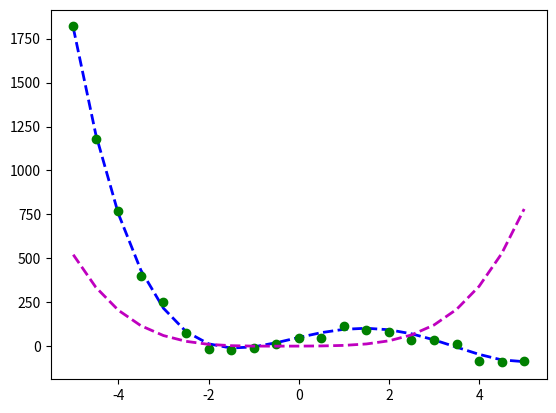

This figure's Python source: (Note: this script raises an exception after producing the figure.)
#!/usr/bin/env python3
# -*- coding: utf-8 -*-
"""
Created on Thu Apr 25 11:49:53 2019

[redacted]
"""

"""Fit a polynomial to a given set of data points using optimization."""

import pandas as pd
import matplotlib.pyplot as plt
import numpy as np
import scipy.optimize as spo

def error_poly(C, data):
    """Compute error between given polynomial and observed data.
    
    Parameters
    ----------
    C: numpy.poly1d object or equivalent array representing polynomial coefficients
    data: 2D array where each row is a point (x, y)
    """
    # Metric: Sum of squared Y-axis differences
    err = np.sum((data[:,1] - np.polyval(C, data[:,0])) ** 2)
    return err

def fit_poly(data, error_func, degree=4):
    """Fit a polynomial to given data, using a supplied error function.
    
    Parameters
    ---------
    data: 2D array where each row is a point (X, Y)
    error_func: function that computes the error between a polynomial and observed data
    
    Returns polynomial that minimizes the error function.
    """
    # Generate initial guess for polynomial model (all coeffs = 1)
    Cguess = np.poly1d(np.ones(degree+1, dtype=np.float32))
    
    # Plot initial guess (optional)
    x = np.linspace(-5, 5, 21)
    plt.plot(x, np.polyval(Cguess, x), 'm--', linewidth=2.0, label="Initial guess")
    
    # Call optimizer to minimize error function
    result = spo.minimize(error_func, Cguess, args=(data,), method='SLSQP', options={'disp': True})
    return np.poly1d(result.x) # convert optimal result into a poly1d object and return
    

def test_run():
   # Define original polynomial
   Corig = np.poly1d(np.float32([1.5, -10, -5, 60, 50]))
   print("Original polynomial:\n{}".format(Corig))
   Xorig = np.linspace(-5, 5, 21)
   Yorig = np.polyval(Corig, Xorig)
   plt.plot(Xorig, Yorig, 'b--', linewidth=2.0, label="Original line")
   
   # Generate noisy data points
   noise_sigma = 30.0
   noise = np.random.normal(0, noise_sigma, Yorig.shape)
   data = np.asarray([Xorig, Yorig + noise]).T
   plt.plot(data[:, 0], data[:, 1], 'go', label = "Data points")
   
   # Try to fit a line to this data
   p_fit = fit_poly(data,error_poly)
   print("Fitted poly:\n{}".format(p_fit))
   plt.plot(data[:, 0], np.polyval(p_fit, data[:, 0]), 'r--', linewidth = 2.0, label = "Fitted line")
   
   
   plt.legend(loc = 'upper right')
   plt.show()


if __name__ == "__main__":
    test_run()